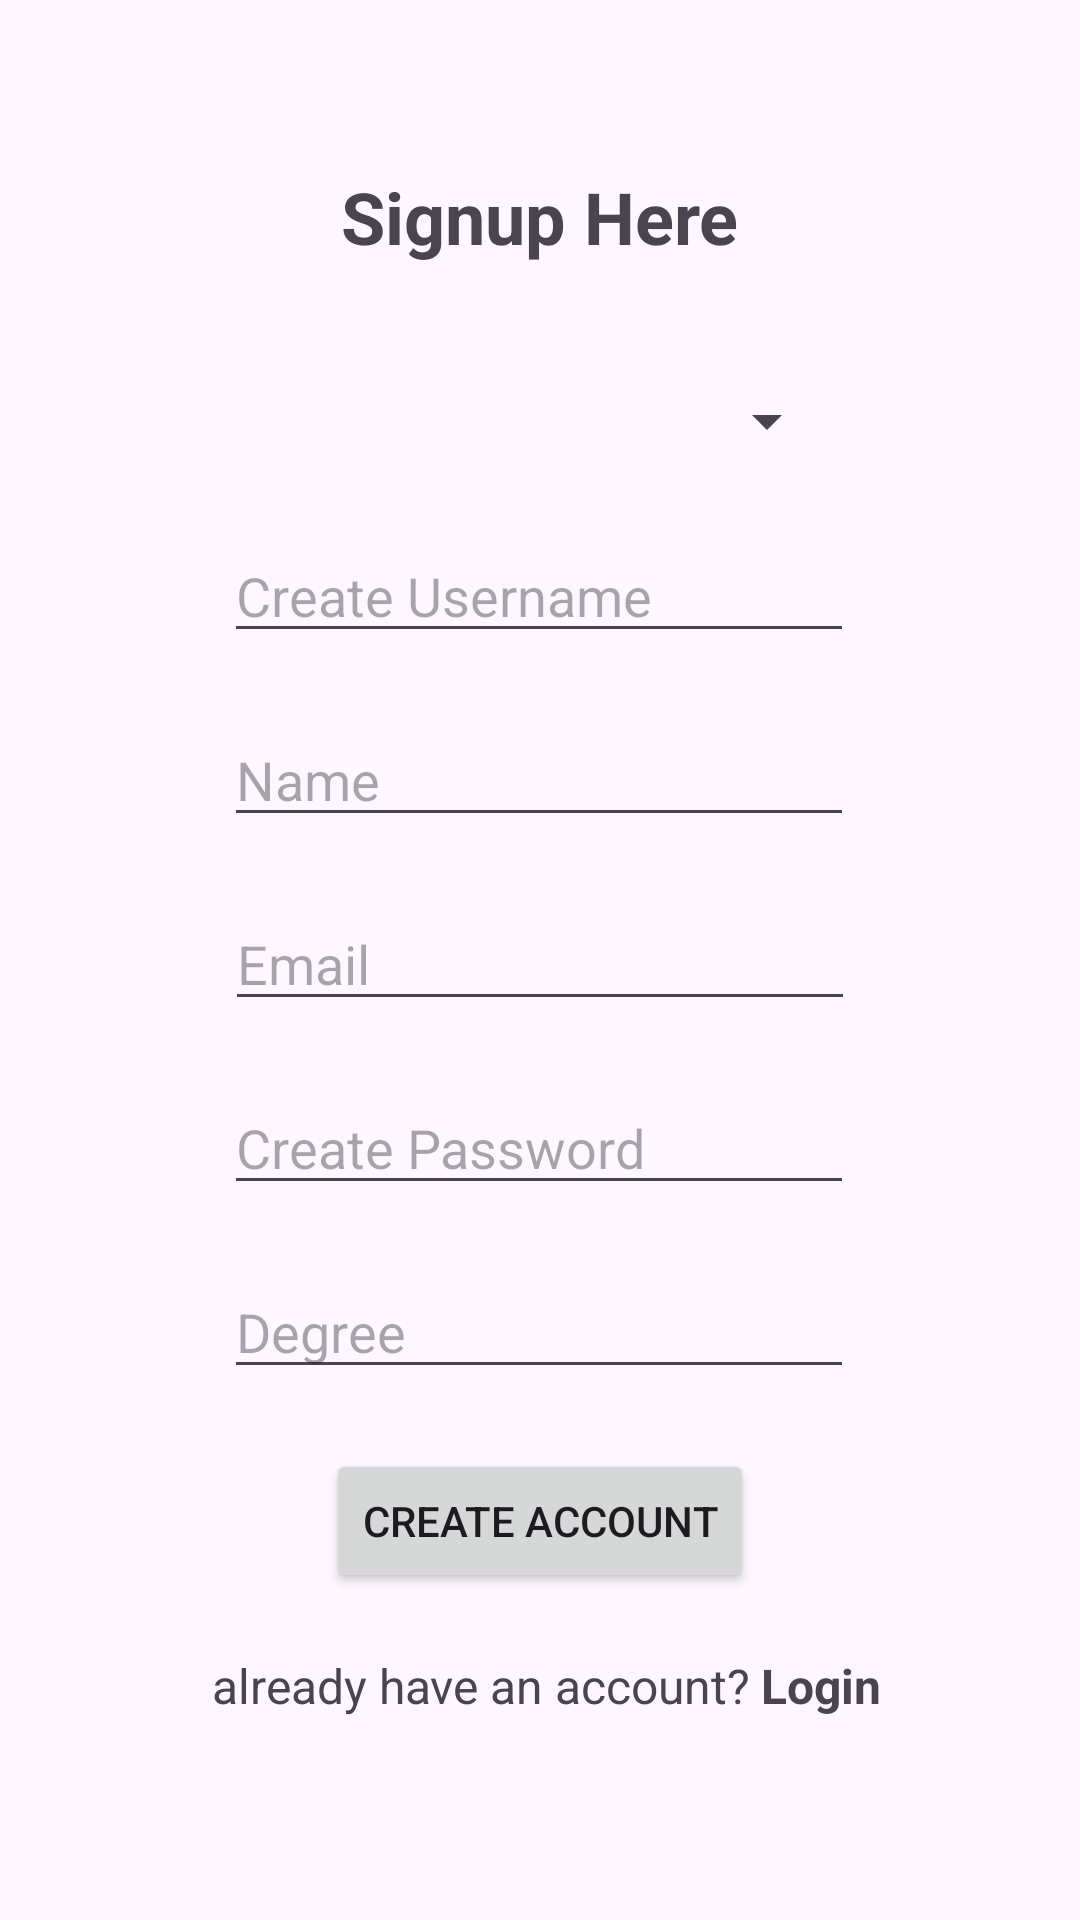

Produce the Android XML layout that renders to this screen, including the resource entries it uses.
<!-- AndroidManifest.xml: application theme Theme.Student_Data_App -->
<!-- res/layout/activity_signup.xml -->
<?xml version="1.0" encoding="utf-8"?>
<androidx.constraintlayout.widget.ConstraintLayout xmlns:android="http://schemas.android.com/apk/res/android"
    xmlns:app="http://schemas.android.com/apk/res-auto"
    xmlns:tools="http://schemas.android.com/tools"
    android:layout_width="match_parent"
    android:layout_height="match_parent"
    tools:context=".Activity.SignupActivity">

    <TextView
        android:id="@+id/textView3"
        android:layout_width="wrap_content"
        android:layout_height="wrap_content"
        android:layout_marginTop="56dp"
        android:text="Signup Here"
        android:textSize="24sp"
        android:textStyle="bold"
        app:layout_constraintEnd_toEndOf="parent"
        app:layout_constraintStart_toStartOf="parent"
        app:layout_constraintTop_toTopOf="parent" />

    <Spinner
        android:id="@+id/makeUserType"
        android:layout_width="200dp"
        android:layout_height="wrap_content"
        android:layout_marginTop="40dp"
        android:padding="10dp"
        app:layout_constraintEnd_toEndOf="parent"
        app:layout_constraintHorizontal_bias="0.497"
        app:layout_constraintStart_toStartOf="parent"
        app:layout_constraintTop_toBottomOf="@+id/textView3" />

    <EditText
        android:id="@+id/ctUsernameET"
        android:layout_width="wrap_content"
        android:layout_height="wrap_content"
        android:layout_marginTop="24dp"
        android:ems="10"
        android:hint="Create Username"
        android:inputType="text"
        app:layout_constraintEnd_toEndOf="parent"
        app:layout_constraintHorizontal_bias="0.497"
        app:layout_constraintStart_toStartOf="parent"
        app:layout_constraintTop_toBottomOf="@+id/makeUserType" />

    <EditText
        android:id="@+id/ctnameET"
        android:layout_width="wrap_content"
        android:layout_height="wrap_content"
        android:layout_marginTop="20dp"
        android:ems="10"
        android:hint="Name"
        android:inputType="text"
        app:layout_constraintEnd_toEndOf="parent"
        app:layout_constraintHorizontal_bias="0.497"
        app:layout_constraintStart_toStartOf="parent"
        app:layout_constraintTop_toBottomOf="@+id/ctUsernameET" />

    <EditText
        android:id="@+id/ctemailET"
        android:layout_width="wrap_content"
        android:layout_height="wrap_content"
        android:layout_marginTop="20dp"
        android:ems="10"
        android:hint="Email"
        android:inputType="text"
        app:layout_constraintEnd_toEndOf="parent"
        app:layout_constraintStart_toStartOf="parent"
        app:layout_constraintTop_toBottomOf="@+id/ctnameET" />

    <EditText
        android:id="@+id/ctPasswordET"
        android:layout_width="wrap_content"
        android:layout_height="wrap_content"
        android:layout_marginTop="20dp"
        android:ems="10"
        android:hint="Create Password"
        android:inputType="textPassword"
        app:layout_constraintEnd_toEndOf="parent"
        app:layout_constraintHorizontal_bias="0.497"
        app:layout_constraintStart_toStartOf="parent"
        app:layout_constraintTop_toBottomOf="@+id/ctemailET" />

    <EditText
        android:id="@+id/degreeET"
        android:layout_width="wrap_content"
        android:layout_height="wrap_content"
        android:layout_marginTop="20dp"
        android:ems="10"
        android:hint="Degree"
        android:inputType="text"
        app:layout_constraintEnd_toEndOf="parent"
        app:layout_constraintHorizontal_bias="0.497"
        app:layout_constraintStart_toStartOf="parent"
        app:layout_constraintTop_toBottomOf="@+id/ctPasswordET" />

    <Button
        android:id="@+id/signupBTN"
        android:layout_width="wrap_content"
        android:layout_height="wrap_content"
        android:layout_marginTop="20dp"
        android:text="Create Account"
        app:layout_constraintEnd_toEndOf="parent"
        app:layout_constraintStart_toStartOf="parent"
        app:layout_constraintTop_toBottomOf="@+id/degreeET" />

    <TextView
        android:id="@+id/textView2"
        android:layout_width="wrap_content"
        android:layout_height="wrap_content"
        android:layout_marginTop="20dp"
        android:text="already have an account? "
        android:textSize="16sp"
        app:layout_constraintEnd_toEndOf="parent"
        app:layout_constraintHorizontal_bias="0.4"
        app:layout_constraintStart_toStartOf="parent"
        app:layout_constraintTop_toBottomOf="@+id/signupBTN" />

    <TextView
        android:id="@+id/loginTV"
        android:layout_width="wrap_content"
        android:layout_height="wrap_content"
        android:layout_marginEnd="68dp"
        android:text="Login"
        android:textSize="16sp"
        android:textStyle="bold"
        app:layout_constraintBottom_toBottomOf="@+id/textView2"
        app:layout_constraintEnd_toEndOf="parent"
        app:layout_constraintHorizontal_bias="0.225"
        app:layout_constraintStart_toEndOf="@+id/textView2" />

</androidx.constraintlayout.widget.ConstraintLayout>
<!-- resources referenced by this layout -->
<resources>
  <style name="Theme.Student_Data_App" parent="Base.Theme.Student_Data_App" />
  <style name="Base.Theme.Student_Data_App" parent="Theme.Material3.DayNight.NoActionBar">
          
          
      </style>
</resources>
